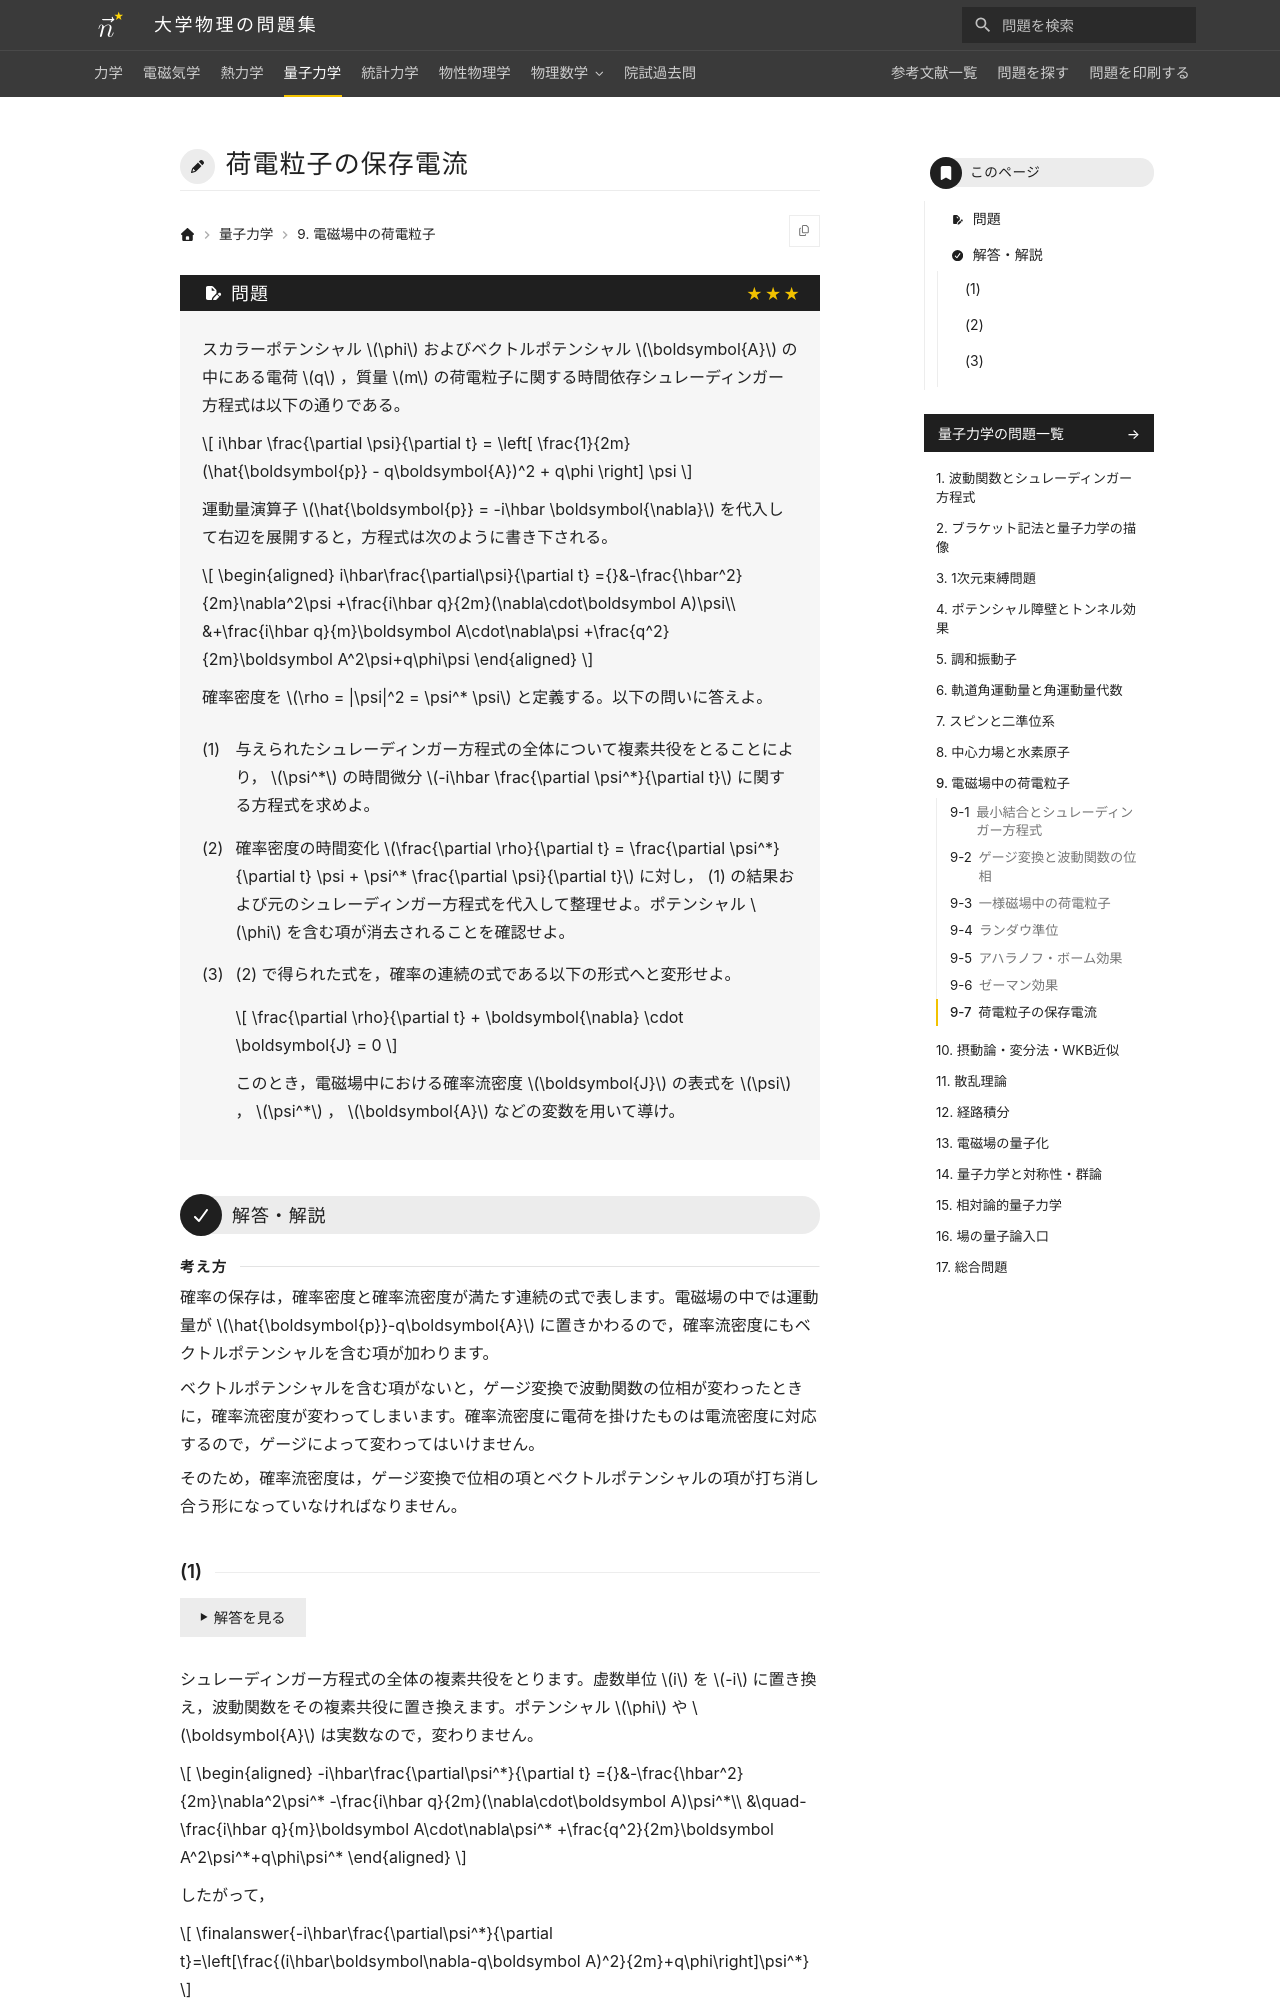

repository: Nanana-2/physics-site · page: 04quantum_mechanics/09/09_070/index.html · generator: mkdocs

---
tags:
  - 発展
---

# 荷電粒子の保存電流

## 問題
スカラーポテンシャル $\phi$ およびベクトルポテンシャル $\boldsymbol{A}$ の中にある電荷 $q$ ，質量 $m$ の荷電粒子に関する時間依存シュレーディンガー方程式は以下の通りである。

$$
i\hbar \frac{\partial \psi}{\partial t} = \left[ \frac{1}{2m} (\hat{\boldsymbol{p}} - q\boldsymbol{A})^2 + q\phi \right] \psi
$$

運動量演算子 $\hat{\boldsymbol{p}} = -i\hbar \boldsymbol{\nabla}$ を代入して右辺を展開すると，方程式は次のように書き下される。

$$
\begin{aligned}
i\hbar\frac{\partial\psi}{\partial t}
={}&-\frac{\hbar^2}{2m}\nabla^2\psi
+\frac{i\hbar q}{2m}(\nabla\cdot\boldsymbol A)\psi\\
&+\frac{i\hbar q}{m}\boldsymbol A\cdot\nabla\psi
+\frac{q^2}{2m}\boldsymbol A^2\psi+q\phi\psi
\end{aligned}
$$

確率密度を $\rho = |\psi|^2 = \psi^* \psi$ と定義する。以下の問いに答えよ。

(1) 与えられたシュレーディンガー方程式の全体について複素共役をとることにより， $\psi^*$ の時間微分 $-i\hbar \frac{\partial \psi^*}{\partial t}$ に関する方程式を求めよ。

(2) 確率密度の時間変化 $\frac{\partial \rho}{\partial t} = \frac{\partial \psi^*}{\partial t} \psi + \psi^* \frac{\partial \psi}{\partial t}$ に対し， (1) の結果および元のシュレーディンガー方程式を代入して整理せよ。ポテンシャル $\phi$ を含む項が消去されることを確認せよ。

(3) (2) で得られた式を，確率の連続の式である以下の形式へと変形せよ。

$$
\frac{\partial \rho}{\partial t} + \boldsymbol{\nabla} \cdot \boldsymbol{J} = 0
$$

このとき，電磁場中における確率流密度 $\boldsymbol{J}$ の表式を $\psi$ ， $\psi^*$ ， $\boldsymbol{A}$ などの変数を用いて導け。

---

## 解答・解説

<div class="approach" markdown>
確率の保存は，確率密度と確率流密度が満たす連続の式で表します。電磁場の中では運動量が $\hat{\boldsymbol{p}}-q\boldsymbol{A}$ に置きかわるので，確率流密度にもベクトルポテンシャルを含む項が加わります。

ベクトルポテンシャルを含む項がないと，ゲージ変換で波動関数の位相が変わったときに，確率流密度が変わってしまいます。確率流密度に電荷を掛けたものは電流密度に対応するので，ゲージによって変わってはいけません。

そのため，確率流密度は，ゲージ変換で位相の項とベクトルポテンシャルの項が打ち消し合う形になっていなければなりません。
</div>
